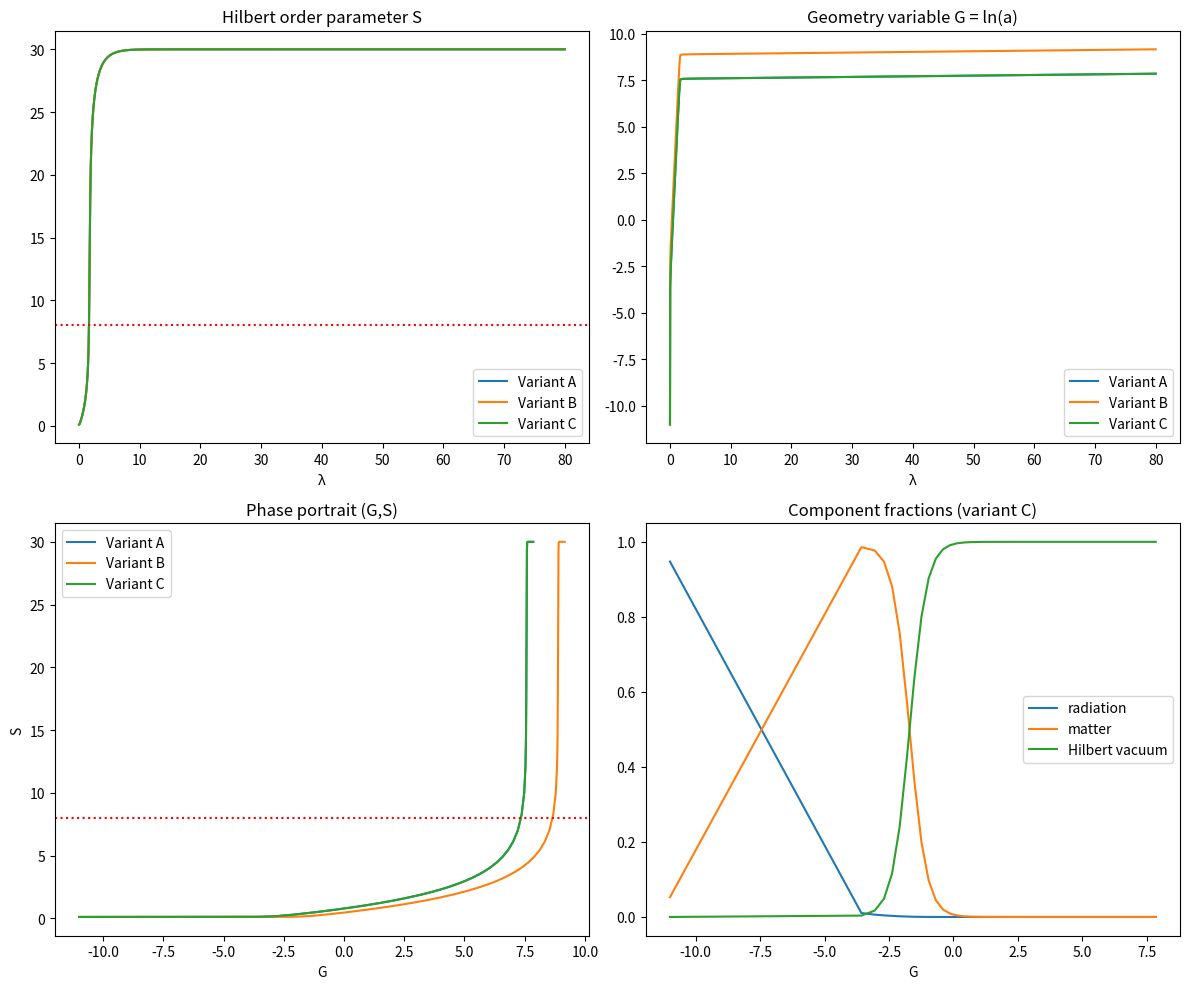

The matplotlib source for this figure:
import numpy as np
import matplotlib.pyplot as plt
from scipy.integrate import solve_ivp

# ============================================================
# PARAMETERS
# ============================================================

Omega_r0 = 9e-5
Omega_m0 = 0.30
Omega_L_floor = 0.70
Omega_inf = 50.0

S_c = 8.0
width = 2.0
epsilon_tilt = 0.02

kappa = 60.0
gamma_S = 0.08
mu_S = 0.002

EXP_CLIP = 700


# ============================================================
# HELPERS
# ============================================================

def safe_exp(x):
    return np.exp(np.clip(x, -EXP_CLIP, EXP_CLIP))


def logistic_u(S):
    x = (S - S_c) / width
    x = np.clip(x, -60, 60)
    return 1 / (1 + np.exp(x))


def f_internal(S):
    return 1 - logistic_u(S)


# ============================================================
# VACUUM POTENTIAL
# ============================================================

def Omega_S(S):
    u = logistic_u(S)
    tilt = epsilon_tilt * np.tanh((S - S_c) / width)
    return Omega_L_floor + Omega_inf * u + tilt


def dOmegaS_dS(S):

    u = logistic_u(S)
    du = -(1/width) * u * (1-u)

    x = (S - S_c) / width
    dtilt = (epsilon_tilt/width) * (1/np.cosh(np.clip(x,-50,50))**2)

    return Omega_inf*du + dtilt


# ============================================================
# EXPANSION LAW VARIANTS
# ============================================================

def E_variant(G,S,variant):

    if variant == "A":
        # S gates classical sectors only
        rad = Omega_r0 * f_internal(S) * safe_exp(-4*G)
        mat = Omega_m0 * f_internal(S) * safe_exp(-3*G)
        vac = Omega_S(S) * logistic_u(S)
        #rad = Omega_r0 * f_internal(S) * safe_exp(-4*G)
        #mat = Omega_m0 * f_internal(S) * safe_exp(-3*G)
        #vac = Omega_S(S)

    elif variant == "B":
        # S gates vacuum only
        rad = Omega_r0 * safe_exp(-4*G)
        mat = Omega_m0 * safe_exp(-3*G)
        vac = Omega_S(S) * logistic_u(S)

    elif variant == "C":
        # hybrid effective order parameter
        rad = Omega_r0 * f_internal(S) * safe_exp(-4*G)
        mat = Omega_m0 * f_internal(S) * safe_exp(-3*G)
        vac = Omega_S(S) * logistic_u(S)

    rhs = rad + mat + vac
    rhs = np.maximum(rhs,1e-12)

    return np.sqrt(rhs)


# ============================================================
# DYNAMICS
# ============================================================

def system(lam,y,variant):

    G,S = y

    E = E_variant(G,S,variant)

    dG = E

    source = mu_S * logistic_u(S)

    potential = -(kappa/(3*E)) * dOmegaS_dS(S)

    damping = -gamma_S * S * (1 - logistic_u(S))

    dS = source + potential + damping

    return [dG,dS]


# ============================================================
# RUN MODEL
# ============================================================

def run_model(variant):

    lam_span = (0,80)
    lam_eval = np.linspace(0,80,2000)

    init = [-11,0.1]

    sol = solve_ivp(
        lambda lam,y: system(lam,y,variant),
        lam_span,
        init,
        t_eval=lam_eval,
        method="Radau"
    )

    lam = sol.t
    G = sol.y[0]
    S = sol.y[1]

    a = safe_exp(G)

    rad = Omega_r0 * safe_exp(-4*G)
    mat = Omega_m0 * safe_exp(-3*G)
    vac = Omega_S(S)

    total = rad+mat+vac

    return lam,G,S,a,rad/total,mat/total,vac/total


# ============================================================
# RUN ALL THREE VARIANTS
# ============================================================

results = {}

for v in ["A","B","C"]:
    results[v] = run_model(v)


# ============================================================
# PLOTS
# ============================================================

fig,axs = plt.subplots(2,2,figsize=(12,10))

colors = {"A":"tab:blue","B":"tab:orange","C":"tab:green"}

# S evolution
for v in results:
    lam,G,S,a,rf,mf,vf = results[v]
    axs[0,0].plot(lam,S,color=colors[v],label=f"Variant {v}")

axs[0,0].axhline(S_c,color="red",linestyle=":")
axs[0,0].set_title("Hilbert order parameter S")
axs[0,0].set_xlabel("λ")
axs[0,0].legend()


# Geometry evolution
for v in results:
    lam,G,S,a,rf,mf,vf = results[v]
    axs[0,1].plot(lam,G,color=colors[v],label=f"Variant {v}")

axs[0,1].set_title("Geometry variable G = ln(a)")
axs[0,1].set_xlabel("λ")
axs[0,1].legend()


# Phase portrait
for v in results:
    lam,G,S,a,rf,mf,vf = results[v]
    axs[1,0].plot(G,S,color=colors[v],label=f"Variant {v}")

axs[1,0].axhline(S_c,color="red",linestyle=":")
axs[1,0].set_title("Phase portrait (G,S)")
axs[1,0].set_xlabel("G")
axs[1,0].set_ylabel("S")
axs[1,0].legend()


# Component fractions (variant C)
lam,G,S,a,rf,mf,vf = results["C"]

axs[1,1].plot(G,rf,label="radiation")
axs[1,1].plot(G,mf,label="matter")
axs[1,1].plot(G,vf,label="Hilbert vacuum")

axs[1,1].set_title("Component fractions (variant C)")
axs[1,1].set_xlabel("G")
axs[1,1].legend()


plt.tight_layout()
plt.savefig("cghs25_S_interpretation_test.png",dpi=300)
plt.show()
